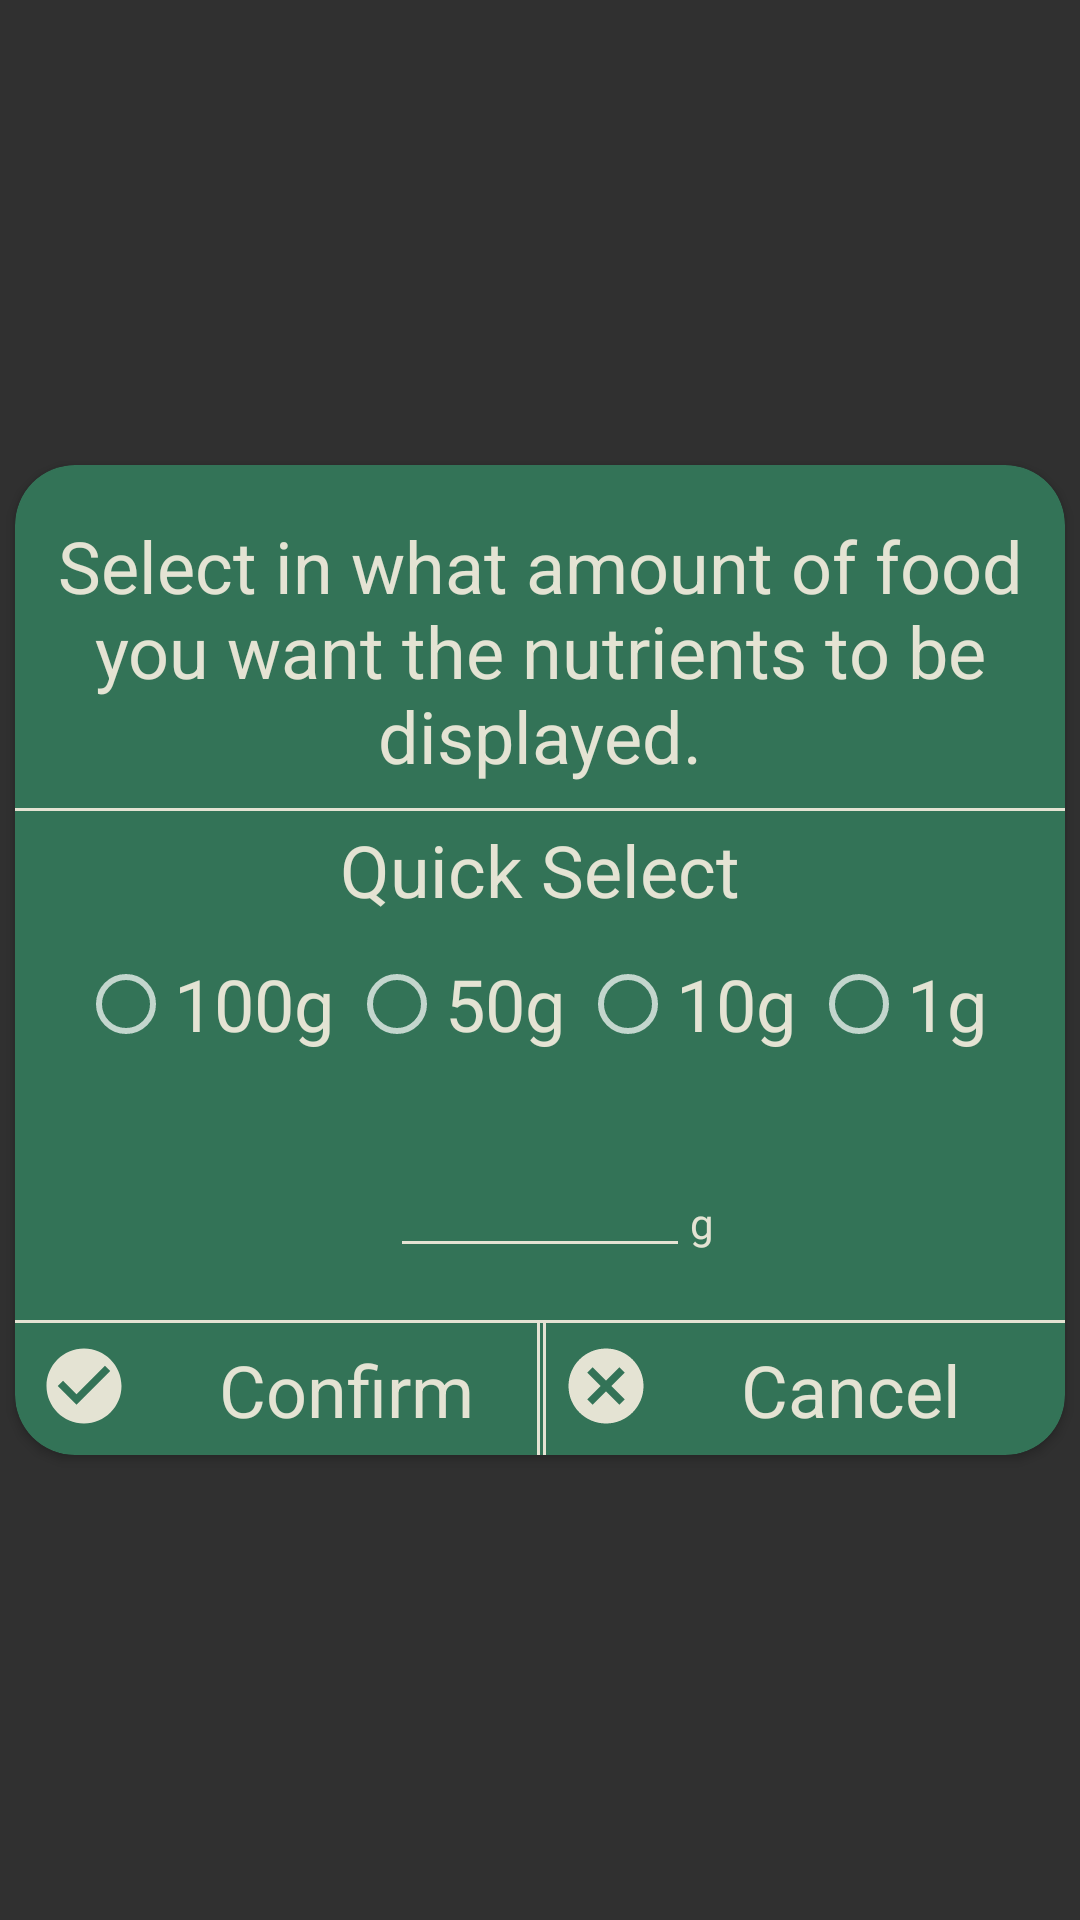

Reconstruct the res/layout file that produces this screen, plus the resources it refers to.
<!-- AndroidManifest.xml: application theme Theme.AppCompat.NoActionBar -->
<!-- res/layout/activity_db_variable_weight_popup.xml -->
<?xml version="1.0" encoding="utf-8"?>
<androidx.constraintlayout.widget.ConstraintLayout xmlns:android="http://schemas.android.com/apk/res/android"
    xmlns:app="http://schemas.android.com/apk/res-auto"
    xmlns:tools="http://schemas.android.com/tools"
    android:layout_width="wrap_content"
    android:layout_height="wrap_content"
    android:layout_gravity="center">

    <androidx.cardview.widget.CardView
        android:id="@+id/displayWeightPopupCardView"
        android:layout_width="350dp"
        android:layout_height="330dp"
        app:cardBackgroundColor="@color/green"
        app:cardCornerRadius="20dp"
        app:layout_constraintBottom_toBottomOf="parent"
        app:layout_constraintEnd_toEndOf="parent"
        app:layout_constraintStart_toStartOf="parent"
        app:layout_constraintTop_toTopOf="parent">

        <androidx.constraintlayout.widget.ConstraintLayout
            android:id="@+id/displayWeightPopupConstraintLayout"
            android:layout_width="match_parent"
            android:layout_height="match_parent">

            <TextView
                android:id="@+id/displayWeightPopupDescriptionTV"
                android:layout_width="match_parent"
                android:layout_height="wrap_content"
                android:background="@drawable/bottom_border"
                android:fontFamily="sans-serif"
                android:gravity="center"
                android:paddingBottom="10dp"
                android:text="Select in what amount of food  you want the nutrients to be displayed."
                android:textColor="@color/eggshell"
                android:textSize="24sp"
                app:layout_constraintBottom_toBottomOf="parent"
                app:layout_constraintEnd_toEndOf="parent"
                app:layout_constraintHorizontal_bias="0.0"
                app:layout_constraintStart_toStartOf="parent"
                app:layout_constraintTop_toTopOf="parent"
                app:layout_constraintVertical_bias="0.075" />

            <TextView
                android:id="@+id/displayWeightQuickSelectTV"
                android:layout_width="wrap_content"
                android:layout_height="wrap_content"
                android:text="Quick Select"
                android:textColor="@color/eggshell"
                android:textSize="24sp"
                app:layout_constraintBottom_toTopOf="@+id/displayWeightRadioGroup"
                app:layout_constraintEnd_toEndOf="parent"
                app:layout_constraintStart_toStartOf="parent"
                app:layout_constraintTop_toBottomOf="@+id/displayWeightPopupDescriptionTV"
                app:layout_constraintVertical_bias="0.344" />

            <RadioGroup
                android:id="@+id/displayWeightRadioGroup"
                android:layout_width="wrap_content"
                android:layout_height="wrap_content"
                android:orientation='horizontal'
                app:layout_constraintBottom_toTopOf="@+id/layoutConfirmDisplayWeight"
                app:layout_constraintEnd_toEndOf="parent"
                app:layout_constraintStart_toStartOf="parent"
                app:layout_constraintTop_toBottomOf="@+id/displayWeightPopupDescriptionTV"
                app:layout_constraintVertical_bias="0.32999998">

                <RadioButton
                    android:id="@+id/displayWeight100g"
                    android:layout_width="wrap_content"
                    android:layout_height="48dp"
                    android:onClick="checkRadioButtonId"
                    android:paddingRight="5dp"
                    android:text="100g"
                    android:textColor="@color/eggshell"
                    android:textSize="24sp" />

                <RadioButton
                    android:id="@+id/displayWeight50g"
                    android:layout_width="wrap_content"
                    android:layout_height="48dp"
                    android:onClick="checkRadioButtonId"
                    android:paddingRight="5dp"
                    android:text="50g"
                    android:textColor="@color/eggshell"
                    android:textSize="24sp" />

                <RadioButton
                    android:id="@+id/displayWeight10g"
                    android:layout_width="wrap_content"
                    android:layout_height="48dp"
                    android:onClick="checkRadioButtonId"
                    android:paddingRight="5dp"
                    android:text="10g"
                    android:textColor="@color/eggshell"
                    android:textSize="24sp" />

                <RadioButton
                    android:id="@+id/displayWeight1g"
                    android:layout_width="wrap_content"
                    android:layout_height="48dp"
                    android:onClick="checkRadioButtonId"
                    android:paddingRight="5dp"
                    android:text="1g"
                    android:textColor="@color/eggshell"
                    android:textSize="24sp" />

            </RadioGroup>

            <EditText
                android:id="@+id/displayWeightAmount"
                android:layout_width="100dp"
                android:layout_height="wrap_content"
                android:inputType="numberDecimal"
                android:maxLength="4"
                android:textAlignment="center"
                android:textColor="@color/eggshell"
                android:textSize="24sp"
                android:backgroundTint="@color/eggshell"
                app:layout_constraintBottom_toTopOf="@+id/layoutConfirmDisplayWeight"
                app:layout_constraintEnd_toEndOf="parent"
                app:layout_constraintStart_toStartOf="parent"
                app:layout_constraintTop_toBottomOf="@+id/displayWeightPopupDescriptionTV"
                app:layout_constraintVertical_bias="0.862" />

            <TextView
                android:id="@+id/displayWeightAmountGrams"
                android:layout_width="wrap_content"
                android:layout_height="wrap_content"
                android:text="g"
                android:textColor="@color/eggshell"
                app:layout_constraintBottom_toTopOf="@+id/layoutCancelDisplayWeight"
                app:layout_constraintEnd_toEndOf="parent"
                app:layout_constraintHorizontal_bias="0.0"
                app:layout_constraintStart_toEndOf="@+id/displayWeightAmount"
                app:layout_constraintTop_toBottomOf="@+id/displayWeightRadioGroup"
                app:layout_constraintVertical_bias="0.642" />

            <LinearLayout
                android:id="@+id/layoutConfirmDisplayWeight"
                android:layout_width="177dp"
                android:layout_height="wrap_content"
                android:background="@drawable/left_side_button_border"
                android:orientation="horizontal"
                android:padding="8dp"
                app:layout_constraintBottom_toBottomOf="parent"
                app:layout_constraintEnd_toEndOf="parent"
                app:layout_constraintHorizontal_bias="0.0"
                app:layout_constraintStart_toStartOf="parent"
                app:layout_constraintTop_toBottomOf="@+id/displayWeightPopupDescriptionTV"
                app:layout_constraintVertical_bias="1.0">

                <ImageView
                    android:id="@+id/displayWeightPopupConfirm"
                    android:layout_width="30dp"
                    android:layout_height="30dp"
                    app:layout_constraintBottom_toBottomOf="parent"
                    app:layout_constraintEnd_toEndOf="parent"
                    app:layout_constraintHorizontal_bias="0.041"
                    app:layout_constraintStart_toStartOf="parent"
                    app:layout_constraintTop_toTopOf="parent"
                    app:layout_constraintVertical_bias="0.206"
                    app:srcCompat="@drawable/ic_checkmark" />


                <TextView
                    android:id="@+id/displayWeightPopupConfirmTV"
                    android:layout_width="wrap_content"
                    android:layout_height="30dp"
                    android:layout_marginLeft="30dp"
                    android:text="Confirm"
                    android:textColor="@color/eggshell"
                    android:textSize="24sp" />
            </LinearLayout>

            <LinearLayout
                android:id="@+id/layoutCancelDisplayWeight"
                android:layout_width="176dp"
                android:layout_height="wrap_content"
                android:background="@drawable/right_side_button_border"
                android:orientation="horizontal"
                android:padding="8dp"
                app:layout_constraintBottom_toBottomOf="parent"
                app:layout_constraintEnd_toEndOf="parent"
                app:layout_constraintHorizontal_bias="1.0"
                app:layout_constraintStart_toEndOf="@+id/layoutConfirmDisplayWeight"
                app:layout_constraintTop_toBottomOf="@+id/displayWeightPopupDescriptionTV"
                app:layout_constraintVertical_bias="1.0">

                <ImageView
                    android:id="@+id/displayWeightPopupCancel"
                    android:layout_width="30dp"
                    android:layout_height="30dp"
                    app:layout_constraintBottom_toBottomOf="parent"
                    app:layout_constraintEnd_toEndOf="parent"
                    app:layout_constraintHorizontal_bias="0.041"
                    app:layout_constraintStart_toStartOf="parent"
                    app:layout_constraintTop_toTopOf="parent"
                    app:layout_constraintVertical_bias="0.126"
                    app:srcCompat="@drawable/ic_cancel" />

                <TextView
                    android:id="@+id/displayWeightPopupCancelTV"
                    android:layout_width="wrap_content"
                    android:layout_height="30dp"
                    android:layout_marginLeft="30dp"
                    android:text="Cancel"
                    android:textColor="@color/eggshell"
                    android:textSize="24sp" />
            </LinearLayout>

        </androidx.constraintlayout.widget.ConstraintLayout>

    </androidx.cardview.widget.CardView>

</androidx.constraintlayout.widget.ConstraintLayout>
<!-- resources referenced by this layout -->
<resources>
  <color name="eggshell">#E4E3D3</color>
  <color name="green">#337357</color>
  <!-- drawable bottom_border (drawable) -->
  <?xml version="1.0" encoding="utf-8"?>
  <layer-list xmlns:android="http://schemas.android.com/apk/res/android" >
  
      <item android:bottom="1dp"
          android:left="-2dp"
          android:right="-2dp"
          android:top="-2dp">
          <shape android:shape="rectangle" >
              <stroke
                  android:width="1dp"
                  android:color="@color/eggshell" />
          </shape>
      </item>
  
  </layer-list>
  <!-- drawable ic_cancel (drawable) -->
  <vector xmlns:android="http://schemas.android.com/apk/res/android"
      android:width="24dp"
      android:height="24dp"
      android:viewportWidth="24"
      android:viewportHeight="24"
      android:tint="@color/eggshell">
    <path
        android:fillColor="@android:color/white"
        android:pathData="M12,2C6.47,2 2,6.47 2,12s4.47,10 10,10 10,-4.47 10,-10S17.53,2 12,2zM17,15.59L15.59,17 12,13.41 8.41,17 7,15.59 10.59,12 7,8.41 8.41,7 12,10.59 15.59,7 17,8.41 13.41,12 17,15.59z"/>
  </vector>
  <!-- drawable ic_checkmark (drawable) -->
  <vector android:height="24dp"
      android:viewportHeight="24"
      android:viewportWidth="24"
      android:width="24dp"
      android:tint="@color/eggshell"
      xmlns:android="http://schemas.android.com/apk/res/android">
      <path android:fillColor="@android:color/white"
          android:pathData="M12,2C6.48,2 2,6.48 2,12s4.48,10 10,10 10,-4.48 10,-10S17.52,2 12,2zM10,17l-5,-5 1.41,-1.41L10,14.17l7.59,-7.59L19,8l-9,9z"/>
  </vector>
  <!-- drawable left_side_button_border (drawable) -->
  <?xml version="1.0" encoding="utf-8"?>
  <layer-list xmlns:android="http://schemas.android.com/apk/res/android" >
  
      <item android:bottom="-2dp"
          android:left="-2dp"
          android:right="0dp"
          android:top="1dp">
          <shape android:shape="rectangle" >
              <stroke
                  android:width="1dp"
                  android:color="@color/eggshell" />
          </shape>
      </item>
  
  </layer-list>
  <!-- drawable right_side_button_border (drawable) -->
  <?xml version="1.0" encoding="utf-8"?>
  <layer-list xmlns:android="http://schemas.android.com/apk/res/android" >
  
      <item android:bottom="-2dp"
          android:left="0dp"
          android:right="-2dp"
          android:top="1dp">
          <shape android:shape="rectangle" >
              <stroke
                  android:width="1dp"
                  android:color="@color/eggshell" />
          </shape>
      </item>
  
  </layer-list>
</resources>
